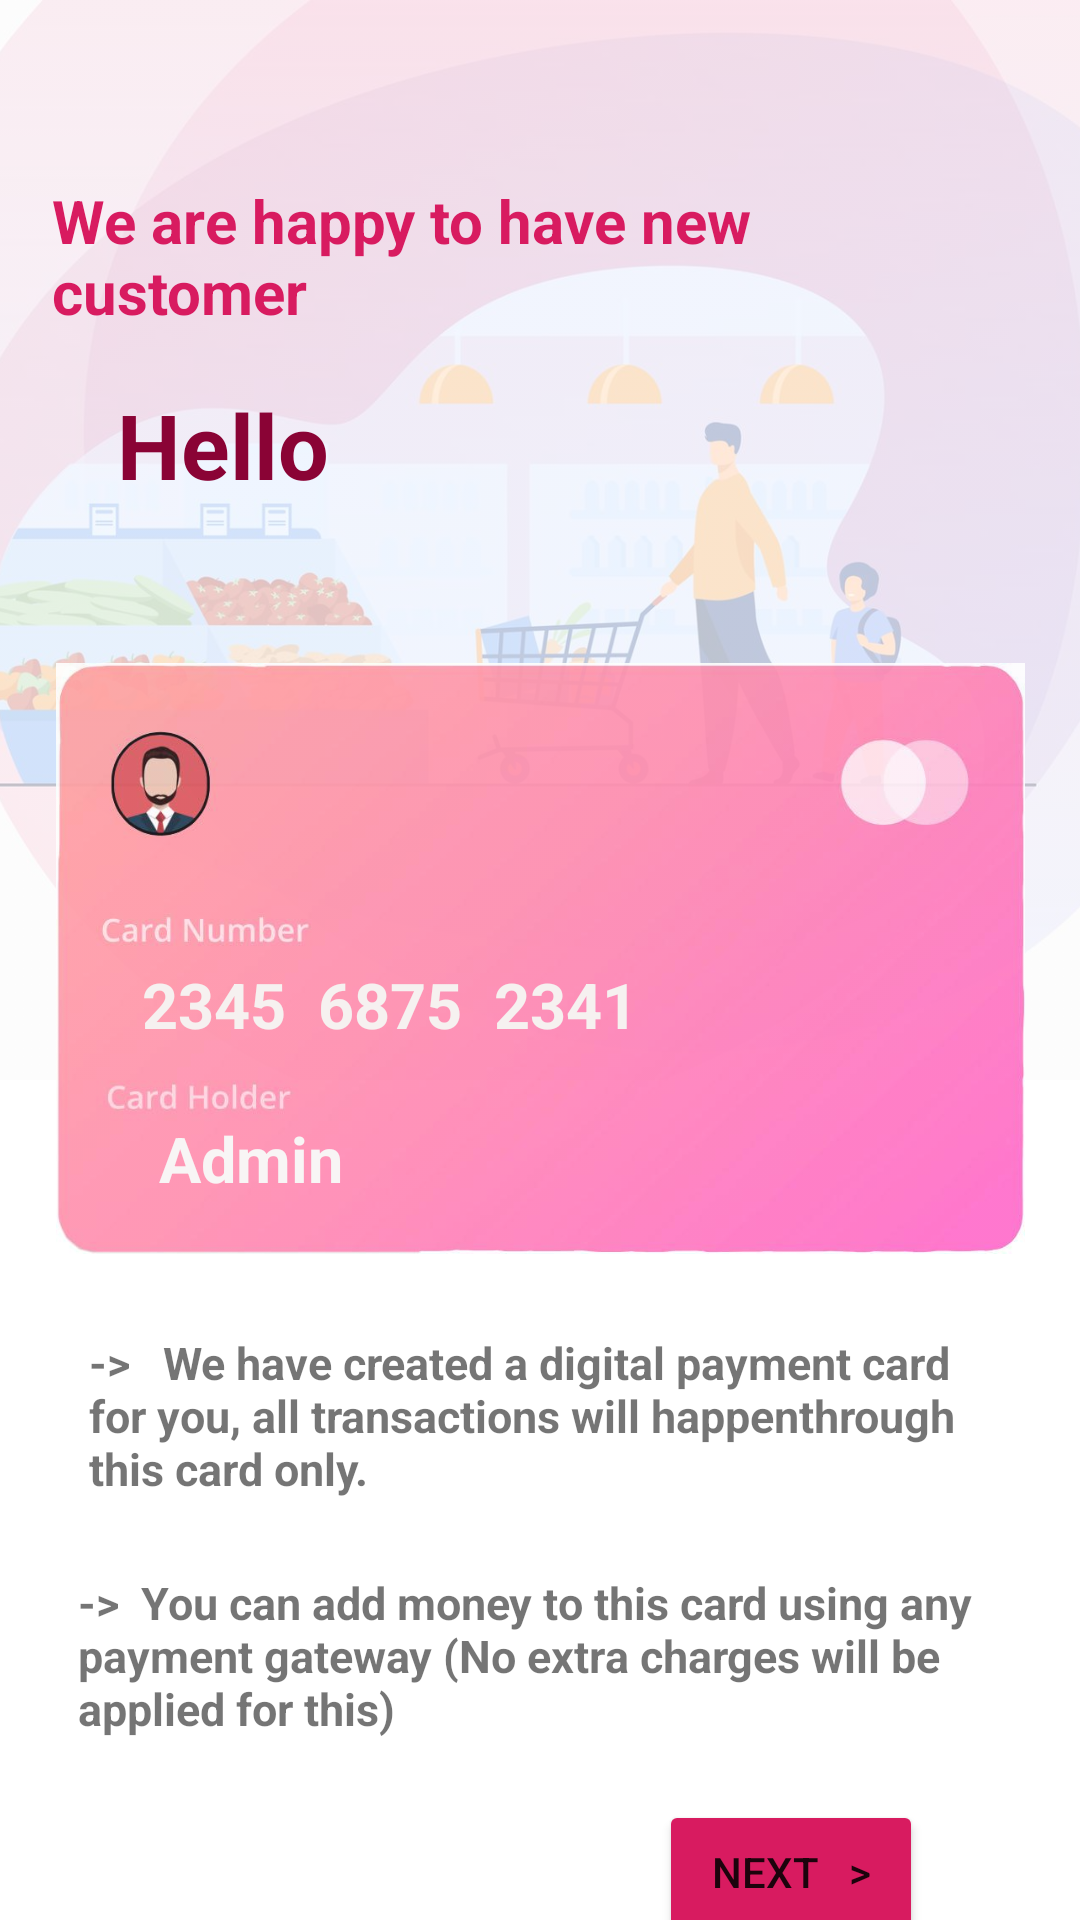

Reconstruct the res/layout file that produces this screen, plus the resources it refers to.
<!-- AndroidManifest.xml: application theme Theme.GetStarted -->
<!-- res/layout/activity_hello.xml -->
<?xml version="1.0" encoding="utf-8"?>
<androidx.constraintlayout.widget.ConstraintLayout xmlns:android="http://schemas.android.com/apk/res/android"
    xmlns:app="http://schemas.android.com/apk/res-auto"
    xmlns:tools="http://schemas.android.com/tools"
    android:layout_width="match_parent"
    android:layout_height="match_parent"
    tools:context=".Hello"
    tools:ignore="MissingDefaultResource">

    <ImageView
        android:id="@+id/imageView"
        android:layout_width="825dp"
        android:layout_height="360dp"
        android:alpha="0.3"
        app:layout_constraintEnd_toEndOf="parent"
        app:layout_constraintStart_toStartOf="parent"
        app:layout_constraintTop_toTopOf="parent"
        app:srcCompat="@drawable/piconee" />

    <TextView
        android:id="@+id/textView"
        android:layout_width="319dp"
        android:layout_height="65dp"
        android:layout_marginTop="60dp"
        android:text="We are happy to have new customer"
        android:textColor="#D81B60"
        android:textSize="20sp"
        android:textStyle="bold"
        app:layout_constraintEnd_toEndOf="parent"
        app:layout_constraintHorizontal_bias="0.423"
        app:layout_constraintStart_toStartOf="parent"
        app:layout_constraintTop_toTopOf="parent" />

    <Button
        android:id="@+id/toLoct"
        android:layout_width="wrap_content"
        android:layout_height="wrap_content"
        android:layout_marginTop="600dp"
        android:onClick="toLoc"
        android:text="Next   >"
        app:backgroundTint="#D81B60"
        app:layout_constraintEnd_toEndOf="parent"
        app:layout_constraintHorizontal_bias="0.807"
        app:layout_constraintStart_toStartOf="parent"
        app:layout_constraintTop_toTopOf="parent"
        tools:ignore="OnClick" />

    <TextView
        android:id="@+id/welcomeText"
        android:layout_width="wrap_content"
        android:layout_height="wrap_content"
        android:layout_marginTop="128dp"
        android:text="Hello"
        android:textColor="#8A0335"
        android:textSize="30sp"
        android:textStyle="bold"
        app:layout_constraintEnd_toEndOf="parent"
        app:layout_constraintHorizontal_bias="0.135"
        app:layout_constraintStart_toStartOf="parent"
        app:layout_constraintTop_toTopOf="parent" />

    <TextView
        android:id="@+id/textView4"
        android:layout_width="302dp"
        android:layout_height="76dp"
        android:layout_marginTop="444dp"
        android:text="->   We have created a digital payment card for you, all transactions will happenthrough this card only."
        android:textSize="15sp"
        android:textStyle="bold"
        app:layout_constraintEnd_toEndOf="parent"
        app:layout_constraintHorizontal_bias="0.513"
        app:layout_constraintStart_toStartOf="parent"
        app:layout_constraintTop_toTopOf="parent" />

    <TextView
        android:id="@+id/textView5"
        android:layout_width="316dp"
        android:layout_height="81dp"
        android:layout_marginTop="4dp"
        android:text="->  You can add money to this card using any payment gateway (No extra charges will be applied for this)"
        android:textSize="15sp"
        android:textStyle="bold"
        app:layout_constraintEnd_toEndOf="parent"
        app:layout_constraintHorizontal_bias="0.589"
        app:layout_constraintStart_toStartOf="parent"
        app:layout_constraintTop_toBottomOf="@+id/textView4" />

    <ImageView
        android:id="@+id/imageView5"
        android:layout_width="323dp"
        android:layout_height="535dp"
        android:layout_marginTop="52dp"
        android:alpha="0.9"
        app:layout_constraintEnd_toEndOf="parent"
        app:layout_constraintStart_toStartOf="parent"
        app:layout_constraintTop_toTopOf="parent"
        app:srcCompat="@drawable/scardd" />

    <TextView
        android:id="@+id/cardno"
        android:layout_width="wrap_content"
        android:layout_height="wrap_content"
        android:text="2345  6875  2341"
        android:textColor="#F6F1F0"
        android:textSize="21sp"
        android:textStyle="bold"
        app:layout_constraintBottom_toTopOf="@+id/textView4"
        app:layout_constraintEnd_toEndOf="parent"
        app:layout_constraintHorizontal_bias="0.243"
        app:layout_constraintStart_toStartOf="parent"
        app:layout_constraintTop_toBottomOf="@+id/welcomeText"
        app:layout_constraintVertical_bias="0.616" />

    <TextView
        android:id="@+id/cardName"
        android:layout_width="wrap_content"
        android:layout_height="wrap_content"
        android:text="Admin"
        android:textColor="#F8F5F5"
        android:textSize="21sp"
        android:textStyle="bold"
        app:layout_constraintBottom_toTopOf="@+id/textView4"
        app:layout_constraintEnd_toEndOf="parent"
        app:layout_constraintHorizontal_bias="0.177"
        app:layout_constraintStart_toStartOf="parent"
        app:layout_constraintTop_toBottomOf="@+id/cardno"
        app:layout_constraintVertical_bias="0.343" />

</androidx.constraintlayout.widget.ConstraintLayout>
<!-- resources referenced by this layout -->
<resources>
  <!-- drawable piconee: jpeg bitmap (drawable-v24, 62894 bytes) -->
  <!-- drawable scardd: jpeg bitmap (drawable-v24, 22894 bytes) -->
  <style name="Theme.GetStarted" parent="Theme.MaterialComponents.DayNight.DarkActionBar">
          
          <item name="colorPrimary">@color/black</item>
          <item name="colorPrimaryVariant">@color/black</item>
          <item name="colorOnPrimary">@color/white</item>
          
          <item name="colorSecondary">@color/teal_200</item>
          <item name="colorSecondaryVariant">@color/teal_700</item>
          <item name="colorOnSecondary">@color/black</item>
          
          <item name="android:statusBarColor" tools:targetApi="l">?attr/colorPrimaryVariant</item>
          
      </style>
  <color name="black">#FF000000</color>
  <color name="white">#FFFFFFFF</color>
  <color name="teal_200">#FF03DAC5</color>
  <color name="teal_700">#FF018786</color>
</resources>
